Run: headless pygame with SDL's dummy video driver; simulated clock (each Clock.tick advances the game by its frame time, no real sleeping); random seed 0; keys injected as events and as key.get_pressed() state; no mouse input.
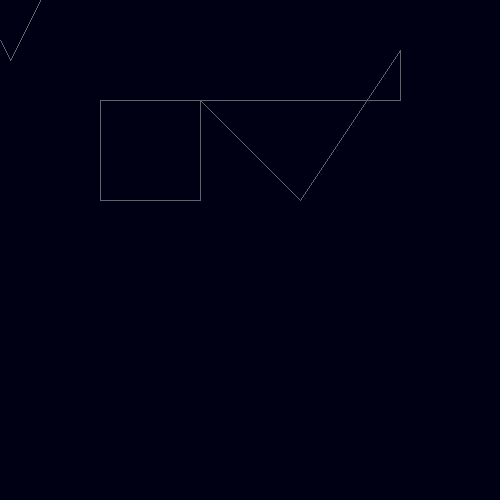
Frame 1 of 4 · flips 1–60 · no input
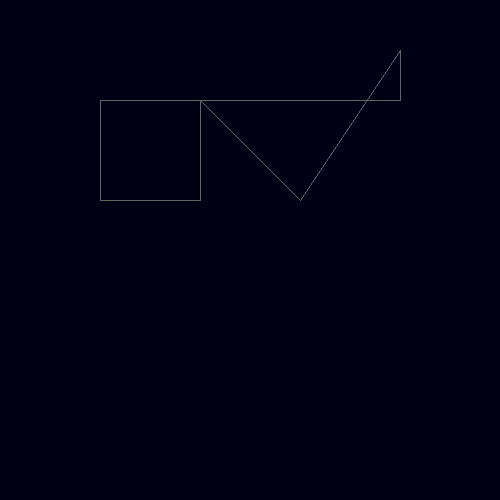
Frame 2 of 4 · flips 61–180 · tapped SPACE, RETURN · held RIGHT (→), D
Frame 3 of 4 · flips 181–300 · held DOWN (↓), S · screen unchanged from frame 2, image omitted
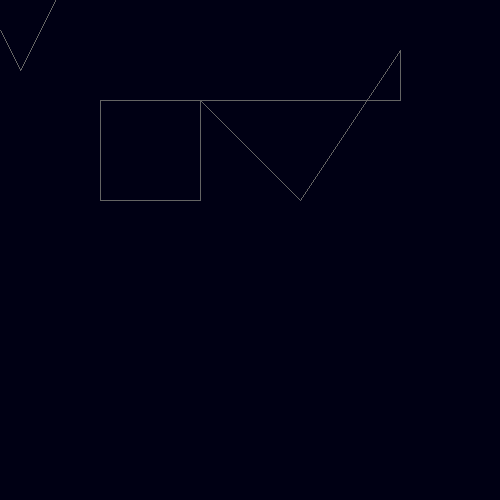
Frame 4 of 4 · flips 301–420 · held LEFT (←), A, UP (↑), W

The pygame program that drew these frames:

import pygame
import math

window = pygame.display.set_mode((500, 500))

lines = []
g_lines = []
tri_lines = []
intersection_points = []

B1 = 0
B2 = 0
A1 = 0
A2 = 0
C1 = 0
C2 = 0

squares = [(100, 100), (200, 100), (200, 200), (100, 200), (200, 100), (400, 100), (400, 50), (300, 200)]

triangle = [(-50, -50), (50, -50), (0, 50)]

Tri = [(50, 100), (100, 1), (1, 1)]

running = True

count = 0

tri_x = 10
tri_y = 10

angle = 0


# A = y2 - y1
# B = x1 - x2
# C = A(x1) - B(y1)


def setup(tri=(), squ=()):
    global tri_lines
    global g_lines
    tri_lines = []
    g_lines = []

    if tri != 0:
        tri_lines.append((tri[0], tri[1]))
        tri_lines.append((tri[1], tri[2]))
        tri_lines.append((tri[2], tri[0]))
        # tri_lines.append((tri[0], tri[1]))
    r = 0
    if squ != 0:
        while r < len(squ)/4:
            r += 1
            g_lines.append((squ[r * 4 - 4], squ[r * 4 - 3]))
            g_lines.append((squ[r * 4 - 3], squ[r * 4 - 2]))
            g_lines.append((squ[r * 4 - 2], squ[r * 4 - 1]))
            g_lines.append((squ[r * 4 - 1], squ[r * 4 - 4]))

    return


def calc_intersect(lin=(), ground=()):
    global A1
    global B1
    global A2
    global B2
    global C1
    global C2
    global intersection_points

    if lin != 0:
        p0 = lin[0]
        p1 = lin[1]

        A1 = p0[1] - p1[1]
        B1 = p0[0] - p1[0]
        C1 = A1 * p0[0] - B1 * p0[1]
        # A = y2 - y1
        # B = x1 - x2
        # C = A(x1) - B(y1)

        for j in ground:
            p2 = j[0]
            p3 = j[1]

            A2 = p3[1] - p2[1]
            B2 = p2[0] - p3[0]
            C2 = A2 * p2[0] - B2 * p2[1]

            d = A1 * B2 - A2 * B1

            if d == 0:
                return

            if (B2 * C1 - B1 * C2) / d and (A1 * C2 - A2 * C1) / d:
                intersection_points.append(((B2 * C1 - B1 * C2) / d, (A1 * C2 - A2 * C1) / d))
    return intersection_points


def segment_intersection(lin=(), ground=()):
    global A1
    global B1
    global A2
    global B2
    global C1
    global C2
    global intersection_points

    if lin != 0:
        p0 = lin[0]
        p1 = lin[1]

        A1 = p0[1] - p1[1]
        B1 = p0[0] - p1[0]
        C1 = A1 * p0[0] - B1 * p0[1]

        for j in ground:
            p2 = j[0]
            p3 = j[1]

            A2 = p2[1] - p3[1]
            B2 = p2[0] - p3[0]
            C2 = A2 * p2[0] - B2 * p2[1]
            d = A1 * B2 - A2 * B1

            if d != 0:
                intersect_x = (B2 * C1 - B1 * C2) / d
                intersect_y = (A1 * C2 - A2 * C1) / d

                ry0 = p0[1] + intersect_y
                ry00 = p1[1] + intersect_y
                rx0 = p0[0] - intersect_x
                rx00 = p1[0] - intersect_x

                ry1 = p2[1] + intersect_y
                ry11 = p3[1] + intersect_y
                rx1 = p2[0] - intersect_x
                rx11 = p3[0] - intersect_x

                if ry0 <= p0[1] - p1[1] or ry00 <= p1[1] - p0[1]:
                    if ry0 >= p0[1] - p1[1] or ry00 >= p1[1] - p0[1]:

                        if rx0 <= p0[0] - p1[0] or rx00 <= p1[0] - p0[0]:
                            if rx0 >= p0[0] - p1[0] or rx00 >= p1[0] - p0[0]:

                                if ry1 <= p2[1] - p3[1] or ry11 <= p3[1] - p2[1]:
                                    if ry1 >= p2[1] - p3[1] or ry11 >= p3[1] - p2[1]:

                                        if rx1 <= p2[0] - p3[0] or rx11 <= p3[0] - p2[0]:
                                            if rx1 >= p2[0] - p3[0] or rx11 >= p3[0] - p2[0]:

                                                intersection_points.append(((B2 * C1 - B1 * C2) / d,
                                                                            (A1 * C2 - A2 * C1) / d))

    return intersection_points


setup(triangle, squares)


while running:
    keys = pygame.key.get_pressed()
    pygame.time.delay(10)
    window.fill((0, 0, 20))

    for i in tri_lines:
        pygame.draw.line(window, (100, 100, 100), i[0], i[1])
    for i in g_lines:
        pygame.draw.line(window, (100, 100, 100), i[0], i[1])

    for i in intersection_points:
        pygame.draw.circle(window, (200, 10, 10), (i[0], -i[1]), 5)

    if keys[pygame.K_RIGHT]:
        tri_x += 10

    if keys[pygame.K_LEFT]:
        tri_x -= 10

    if keys[pygame.K_UP]:
        tri_y -= 10

    if keys[pygame.K_DOWN]:
        tri_y += 10

    if keys[pygame.K_m]:
        angle += .1

    if keys[pygame.K_n]:
        angle -= .1

    count = 0
    for i in triangle:
        Tri[count] = (i[0] * math.cos(angle) - i[1] * math.sin(angle) + tri_x,
                      i[0] * math.sin(angle) + i[1] * math.cos(angle) + tri_y)
        count += 1
    setup(Tri, squares)

    intersection_points = []
    for i in tri_lines:
        segment_intersection(i, g_lines)

    pygame.display.update()
    for event in pygame.event.get():
        if event.type == pygame.QUIT:
            running = False
            break
